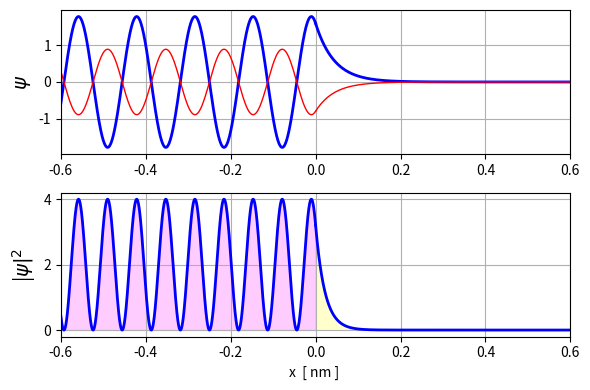
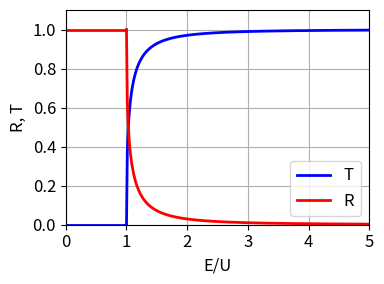

Source code (Python) for these figures, in order:
# -*- coding: utf-8 -*-
"""
qm031.py            May 2024

[redacted]

Website: https://d-arora.github.io/Doing-Physics-With-Matlab/

QUANTUM MECHANICS
   Scattering from a finite setp potential
   Analtyical solutions
   
   https://d-arora.github.io/Doing-Physics-With-Matlab/pyDocs/qm030.pdf

"""

# LIBRARIES  ==============================================================
import numpy
import numpy as np
from numpy import pi, sin, cos, linspace, zeros, ones, exp, sqrt, real, imag
import cmath
import matplotlib.pyplot as plt


#%%  CONSTANTS and VARIABLES
e = 1.6021766208e-19           # Elementary charge [C]
h = 6.626070040e-34            # Planck constant [ J.s]
hbar = 1.054571800e-34         # Reduced Planck's constant
me = 9.10938356e-31            # Electron mass [kg]

xMin = -0.6e-9; xMax = 0.6e-9     # X domain  [m]
E0 = 80                   # beam particle energy  [eV]
U0 = 100                  # height of potential step [eV]
N = 8299                           # Grid points

            
#%% COMPUTATIONS
x = np.linspace(xMin,xMax,N)
dx = x[2] - x[1]
E = e*E0                          # beam particle energy  [J]                                 
U = e*U0                          # height of potential step [J]
w = E/hbar                        # angular frequency [rad/s]
T = 2*pi/w                        # oscillation period [s]
k1 = sqrt(2*me*E)/hbar            # propagation constant x < 0    [1/m]
k2 = cmath.sqrt(2*me*(E-U))/hbar       # propagation constant x > 0    [1/m]
L1 = 2*pi/k1                      # wavelength x < 0    [m]
L2 = 2*pi/k2                      # wavelength x > 0    [m]


#%%
# WAVEFUNCTIONS:  region 1 and region 2
A = 1
B = (k1 - k2) / (k1 + k2)
C = 2*k1 / (k1 + k2)

x1 = np.linspace(xMin,0,N)
y1 = A*exp(1j*k1*x1)
y1R = real(y1)
y1I = imag(y1)

z1 = B*exp(-1j*k1*x1)
z1R = real(z1)
z1I = imag(z1)

psi1 = y1 + z1
psi1R = real(psi1)
psi1I = imag(psi1)

x2 = np.linspace(0,xMax,N)
y2 = C*exp(1j*k2*x2)
psi2R = real(y2)
psi2I = imag(y2)

probD1 = psi1R**2 + psi1I**2
probD2 = psi2R**2 + psi2I**2


# Velocities, fluxes, reflection coeff, transmission coeff
v1 = hbar*k1/me; v2 = hbar*k2/me
Jinc   = v1*A**2
Jref   = -v1*B**2
Jtrans = v2*C**2

Tc = real(4*k1*k2/(k1+k2)**2)
Rc = 1 - Tc


#%% CONSOLE OUTPUT
print(' ')
print(r'   E  = %2.1f  eV ' % E0)
print(r'   U0 = %2.1f  eV ' % U0)
print(r'   K1  = %2.0f  eV ' % E0)
s = E0 - U0; print(r'   K2  = %2.0f  eV ' % s)
s = E0*e/hbar; print(r'   omega    = %2.3e  rad/s ' % s)
s = 2*pi/w; print(r'   period T  = %2.3e  s ' % s)
s = L1*1e9; print(r'   deBroglie lambda1 = %2.3f nm ' % s)
s = real(L2*1e9); print(r'   deBroglie lambda2 = %2.3f nm '  % s)
print(r'   Jinc    = %2.2e  1/s ' % Jinc)
s = real(Jref);print(r'   Jref    = %2.2e 1/s ' % s)
s = real(Jinc+Jref); print(r'   Jnet    = %2.2e  1/s ' % s)
s = real(Jtrans); print(r'   Jtrans  = %2.2e  1/s ' % s)
if E0>U0:
   print(r'   Reflection coeff.   R = %2.2f  ' % Rc)
   print(r'   Transmission coeff. T = %2.2f  ' % Tc)


#%% GRAPHICS
plt.rcParams['font.size'] = 10
plt.rcParams["figure.figsize"] = (6,4)

fig1, axes = plt.subplots(nrows=2, ncols=1)

R = 0
axes[R].set_ylabel('$\psi$',color = 'black',fontsize = 14)

axes[R].xaxis.grid()
axes[R].yaxis.grid()
axes[R].set_xlim(xMin*1e9,xMax*1e9)
axes[R].set_xticks(np.arange(-0.6,0.7,0.2))
xP = x1*1e9; yP = psi1R
axes[R].plot(xP, yP,'b', lw = 2)
xP = x2*1e9; yP = psi2R
axes[R].plot(xP, yP,'b', lw = 2)
xP = x1*1e9; yP = psi1I
axes[R].plot(xP, yP,'r', lw = 1)
xP = x2*1e9; yP = psi2I
axes[R].plot(xP, yP,'r', lw = 1)

R = 1
axes[R].set_xlabel('x  [ nm ] ',color = 'black',fontsize = 10)
axes[R].set_ylabel('|$\psi|^2$',color = 'black',fontsize = 14)
axes[R].xaxis.grid()
axes[R].yaxis.grid()
axes[R].set_xlim(xMin*1e9,xMax*1e9)
xP = x1*1e9; yP = probD1
axes[R].plot(xP, yP,'b', lw = 2)
xP = x2*1e9; yP = probD2
axes[R].plot(xP, yP,'b', lw = 2)
axes[R].fill_between(x1*1e9, probD1,color = [1,0,1],alpha=0.2)
axes[R].fill_between(x2*1e9, probD2,color = [1,1,0],alpha=0.2)

fig1.tight_layout()

fig1.savefig('a1.png')


#%%
# Reflection and transmission coefficients
U = 50
N = 299
E = linspace(U,250,N)
k1 = sqrt(2*me*E)/hbar           # propagation constant x < 0    [1/m]
k2 = sqrt(2*me*(E-U))/hbar       # propagation constant x > 0    [1/m]
Tc = 4*k1*k2/(k1+k2)**2

Rc = 1 - Tc



plt.rcParams['font.size'] = 12
plt.rcParams["figure.figsize"] = (4,3)
fig, ax = plt.subplots(1)
#fig, plt.rcParams['font.size'] = 12
# fig, plt.rcParams["figure.figsize"] = (3,3)
ax.xaxis.grid()
ax.yaxis.grid()
ax.set_ylabel('R, T',color= 'black')
ax.set_xlabel('E/U',color = 'black')
ax.set_xlim([0, 5])
ax.set_ylim([0, 1.1])
#ax.set_xticks(np.arange(0,101,20))
#ax.set_yticks(np.arange(-20,81,20))

xP = E/U; yP = Tc
ax.plot(xP,yP,'b',lw = 2, label = 'T')
yP = Rc
ax.plot(xP,yP,'r',lw = 2, label = 'R')

xP = [0,1]; yP = [0,0]
ax.plot(xP,yP,'b',lw = 2)

xP = [0,1]; yP = [1,1]
ax.plot(xP,yP,'r',lw = 2)


ax.legend()
fig.tight_layout()

fig.savefig('a2.png')

